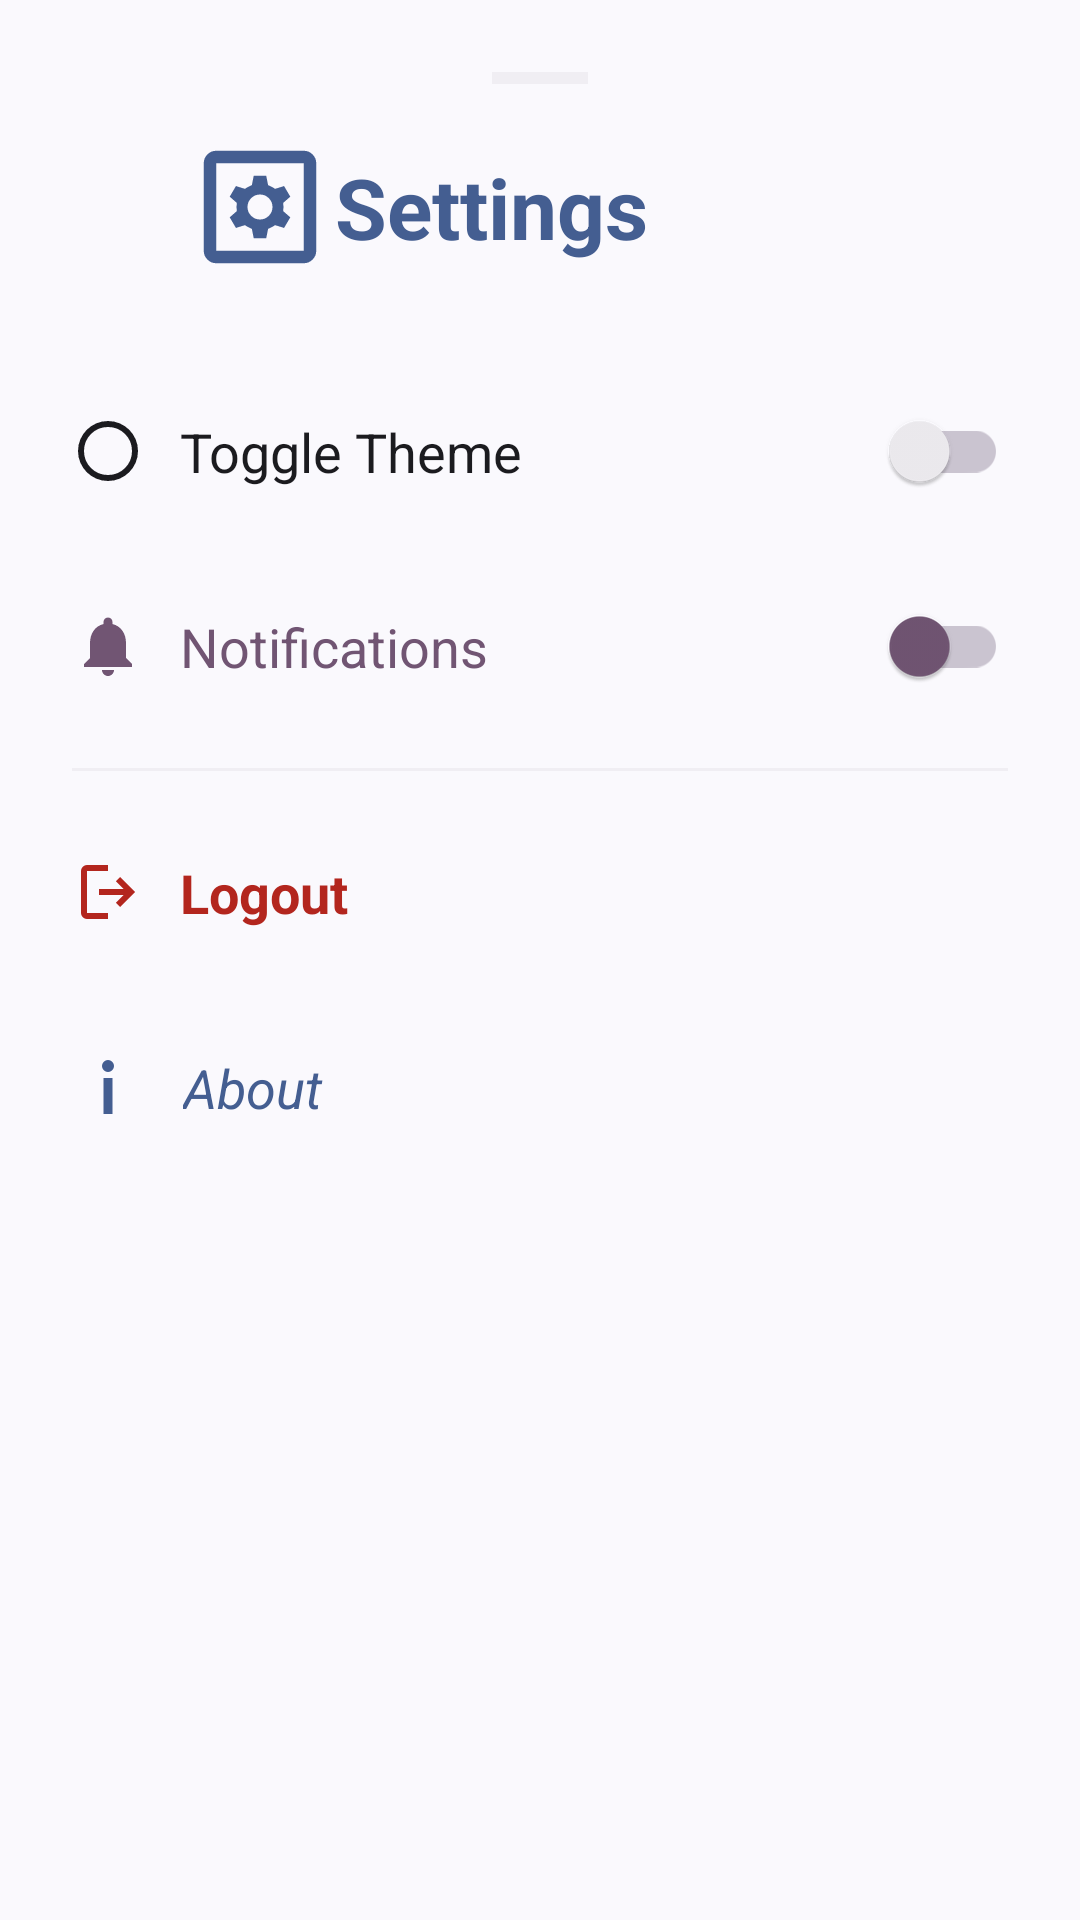

Here is an Android app screen rendered from its layout file. Give the layout XML and the strings, colors and styles it references.
<!-- AndroidManifest.xml: application theme Base.Theme.SimpleNotesApp -->
<!-- res/layout/layout_settings_bottom_sheet.xml -->
<?xml version="1.0" encoding="utf-8"?>
<LinearLayout xmlns:android="http://schemas.android.com/apk/res/android"
    xmlns:app="http://schemas.android.com/apk/res-auto"
    android:layout_width="match_parent"
    android:layout_height="wrap_content"
    android:orientation="vertical"
    android:padding="24dp"
    android:id="@+id/bottom_sheet_menu"
    android:background="?attr/colorSurface">

    <View
        android:id="@+id/triggerLine"
        android:layout_width="32dp"
        android:layout_height="4dp"
        android:layout_gravity="center"
        android:background="?attr/colorOutlineVariant"
        android:alpha="0.2"
        android:layout_marginBottom="16dp"/>

    
    <androidx.constraintlayout.widget.ConstraintLayout
        android:layout_width="match_parent"
        android:layout_height="wrap_content"
        android:layout_marginBottom="24dp">


        <ImageView
            android:id="@+id/settingsIcon"
            android:layout_width="wrap_content"
            android:layout_height="wrap_content"
            android:src="@drawable/ic_setting_title_bottom_sheet_menu"
            app:layout_constraintRight_toLeftOf="@id/settingsTitle"
            app:layout_constraintTop_toTopOf="parent"
            app:layout_constraintBottom_toBottomOf="parent"/>

        <com.google.android.material.textview.MaterialTextView
            android:id="@+id/settingsTitle"
            android:layout_width="0dp"
            android:layout_height="wrap_content"
            android:layout_marginEnd="120dp"
            android:text="Settings"
            android:layout_marginStart="90dp"
            android:textSize="28sp"
            android:textColor="?attr/colorPrimary"
            android:textStyle="bold"
            app:layout_constraintEnd_toEndOf="parent"
            app:layout_constraintTop_toTopOf="parent"
            app:layout_constraintBottom_toBottomOf="parent"/>

    </androidx.constraintlayout.widget.ConstraintLayout>

    
    <LinearLayout
        android:id="@+id/toggleTheme_item"
        android:layout_width="match_parent"
        android:layout_height="65dp"
        android:gravity="center_vertical"
        android:orientation="horizontal"
        android:paddingVertical="8dp"
        android:background="?attr/selectableItemBackground"
        android:clickable="true">
        <ImageView
            android:layout_width="24dp"
            android:layout_height="24dp"
            android:src="@drawable/ic_circle"
            android:layout_marginEnd="12dp"/>


        <com.google.android.material.textview.MaterialTextView
            android:layout_width="0dp"
            android:layout_height="wrap_content"
            android:layout_weight="1"
            android:text="Toggle Theme"
            android:textSize="18sp"
            android:textColor="?attr/colorOnSurface" />

        <com.google.android.material.switchmaterial.SwitchMaterial
            android:id="@+id/switch_theme"
            android:layout_width="wrap_content"
            android:layout_height="wrap_content"
            app:thumbTint="?attr/colorSurfaceContainer"
            app:trackTint="?attr/colorOutlineVariant"/>
    </LinearLayout>

    
    <LinearLayout
        android:id="@+id/notifications_item"
        android:layout_width="match_parent"
        android:layout_height="65dp"
        android:gravity="center_vertical"
        android:orientation="horizontal"
        android:paddingVertical="8dp"
        android:background="?attr/selectableItemBackground"
        android:clickable="true">
        <ImageView
            android:layout_width="24dp"
            android:layout_height="24dp"
            android:src="@drawable/ic_notifications_item"
            android:layout_marginEnd="12dp"/>

        <com.google.android.material.textview.MaterialTextView
            android:layout_width="0dp"
            android:layout_height="wrap_content"
            android:layout_weight="1"
            android:text="Notifications"
            android:textSize="18sp"
            android:textColor="?attr/colorTertiary"/>

        <com.google.android.material.switchmaterial.SwitchMaterial
            android:id="@+id/switch_notifications"
            android:layout_width="wrap_content"
            android:layout_height="wrap_content"
            app:thumbTint="?attr/colorTertiary"
            app:trackTint="?attr/colorOutlineVariant"/>
    </LinearLayout>

    
    <View
        android:layout_width="match_parent"
        android:layout_height="1dp"
        android:background="?attr/colorOutlineVariant"
        android:alpha="0.2"
        android:layout_marginVertical="8dp"/>

    
    <LinearLayout
        android:id="@+id/logout_item"
        android:layout_width="match_parent"
        android:layout_height="65dp"
        android:gravity="center_vertical"
        android:orientation="horizontal"
        android:paddingVertical="8dp"
        android:background="?attr/selectableItemBackground"
        android:clickable="true">

        <ImageView
            android:layout_width="24dp"
            android:layout_height="24dp"
            android:src="@drawable/outline_logout_24"
            android:layout_marginEnd="12dp"/>

        <com.google.android.material.textview.MaterialTextView
            android:layout_width="0dp"
            android:layout_height="wrap_content"
            android:layout_weight="1"
            android:text="Logout"
            android:textSize="18sp"
            android:textColor="?attr/colorError"
            android:textStyle="bold"/>

    </LinearLayout>

    
    <LinearLayout
        android:id="@+id/about_item"
        android:layout_width="match_parent"
        android:layout_height="65dp"
        android:gravity="center_vertical"
        android:orientation="horizontal"
        android:paddingVertical="8dp"
        android:background="?attr/selectableItemBackground"
        android:clickable="true">

        <ImageView

            android:layout_width="24dp"
            android:layout_height="24dp"
            android:src="@drawable/ic_info"
            android:layout_marginEnd="13dp"/>

        <com.google.android.material.textview.MaterialTextView
            android:layout_width="0dp"
            android:layout_height="wrap_content"
            android:layout_weight="1"
            android:text="About"
            android:textSize="18sp"
            android:textColor="?attr/colorPrimary"
            android:textStyle="italic"/>

    </LinearLayout>



</LinearLayout>
<!-- resources referenced by this layout -->
<resources>
  <!-- drawable ic_circle (drawable) -->
  <vector xmlns:android="http://schemas.android.com/apk/res/android" android:height="24dp" android:tint="?attr/colorOnSurface" android:viewportHeight="960" android:viewportWidth="960" android:width="24dp">
        
      <path android:fillColor="?attr/colorOnSurface" android:pathData="M480,880Q397,880 324,848.5Q251,817 197,763Q143,709 111.5,636Q80,563 80,480Q80,397 111.5,324Q143,251 197,197Q251,143 324,111.5Q397,80 480,80Q563,80 636,111.5Q709,143 763,197Q817,251 848.5,324Q880,397 880,480Q880,563 848.5,636Q817,709 763,763Q709,817 636,848.5Q563,880 480,880ZM480,800Q614,800 707,707Q800,614 800,480Q800,346 707,253Q614,160 480,160Q346,160 253,253Q160,346 160,480Q160,614 253,707Q346,800 480,800ZM480,480Q480,480 480,480Q480,480 480,480Q480,480 480,480Q480,480 480,480Q480,480 480,480Q480,480 480,480Q480,480 480,480Q480,480 480,480Z"/>
      
  </vector>
  <!-- drawable ic_info (drawable) -->
  <vector xmlns:android="http://schemas.android.com/apk/res/android" android:height="24dp" android:tint="?attr/colorPrimary" android:viewportHeight="960" android:viewportWidth="960" android:width="24dp">
        
      <path android:fillColor="?attr/colorPrimary" android:pathData="M423.5,256.5Q400,233 400,200Q400,167 423.5,143.5Q447,120 480,120Q513,120 536.5,143.5Q560,167 560,200Q560,233 536.5,256.5Q513,280 480,280Q447,280 423.5,256.5ZM420,840L420,360L540,360L540,840L420,840Z"/>
      
  </vector>
  <!-- drawable ic_notifications_item (drawable) -->
  <vector xmlns:android="http://schemas.android.com/apk/res/android" android:height="24dp" android:tint="?attr/colorTertiary" android:viewportHeight="24" android:viewportWidth="24" android:width="24dp">
        
      <path android:fillColor="?attr/colorTertiary" android:pathData="M12,22c1.1,0 2,-0.9 2,-2h-4c0,1.1 0.89,2 2,2zM18,16v-5c0,-3.07 -1.64,-5.64 -4.5,-6.32L13.5,4c0,-0.83 -0.67,-1.5 -1.5,-1.5s-1.5,0.67 -1.5,1.5v0.68C7.63,5.36 6,7.92 6,11v5l-2,2v1h16v-1l-2,-2z"/>
      
  </vector>
  <!-- drawable outline_logout_24 (drawable) -->
  <vector xmlns:android="http://schemas.android.com/apk/res/android" android:autoMirrored="true" android:height="24dp" android:tint="?attr/colorError" android:viewportHeight="960" android:viewportWidth="960" android:width="24dp">
        
      <path android:fillColor="?attr/colorError" android:pathData="M200,840Q167,840 143.5,816.5Q120,793 120,760L120,200Q120,167 143.5,143.5Q167,120 200,120L480,120L480,200L200,200Q200,200 200,200Q200,200 200,200L200,760Q200,760 200,760Q200,760 200,760L480,760L480,840L200,840ZM640,680L585,622L687,520L360,520L360,440L687,440L585,338L640,280L840,480L640,680Z"/>
      
  </vector>
  <style name="Base.Theme.SimpleNotesApp" parent="Theme.Material3.DynamicColors.DayNight.NoActionBar">
  
          <item name="android:windowBackground">?attr/colorSurface</item>
      </style>
</resources>
